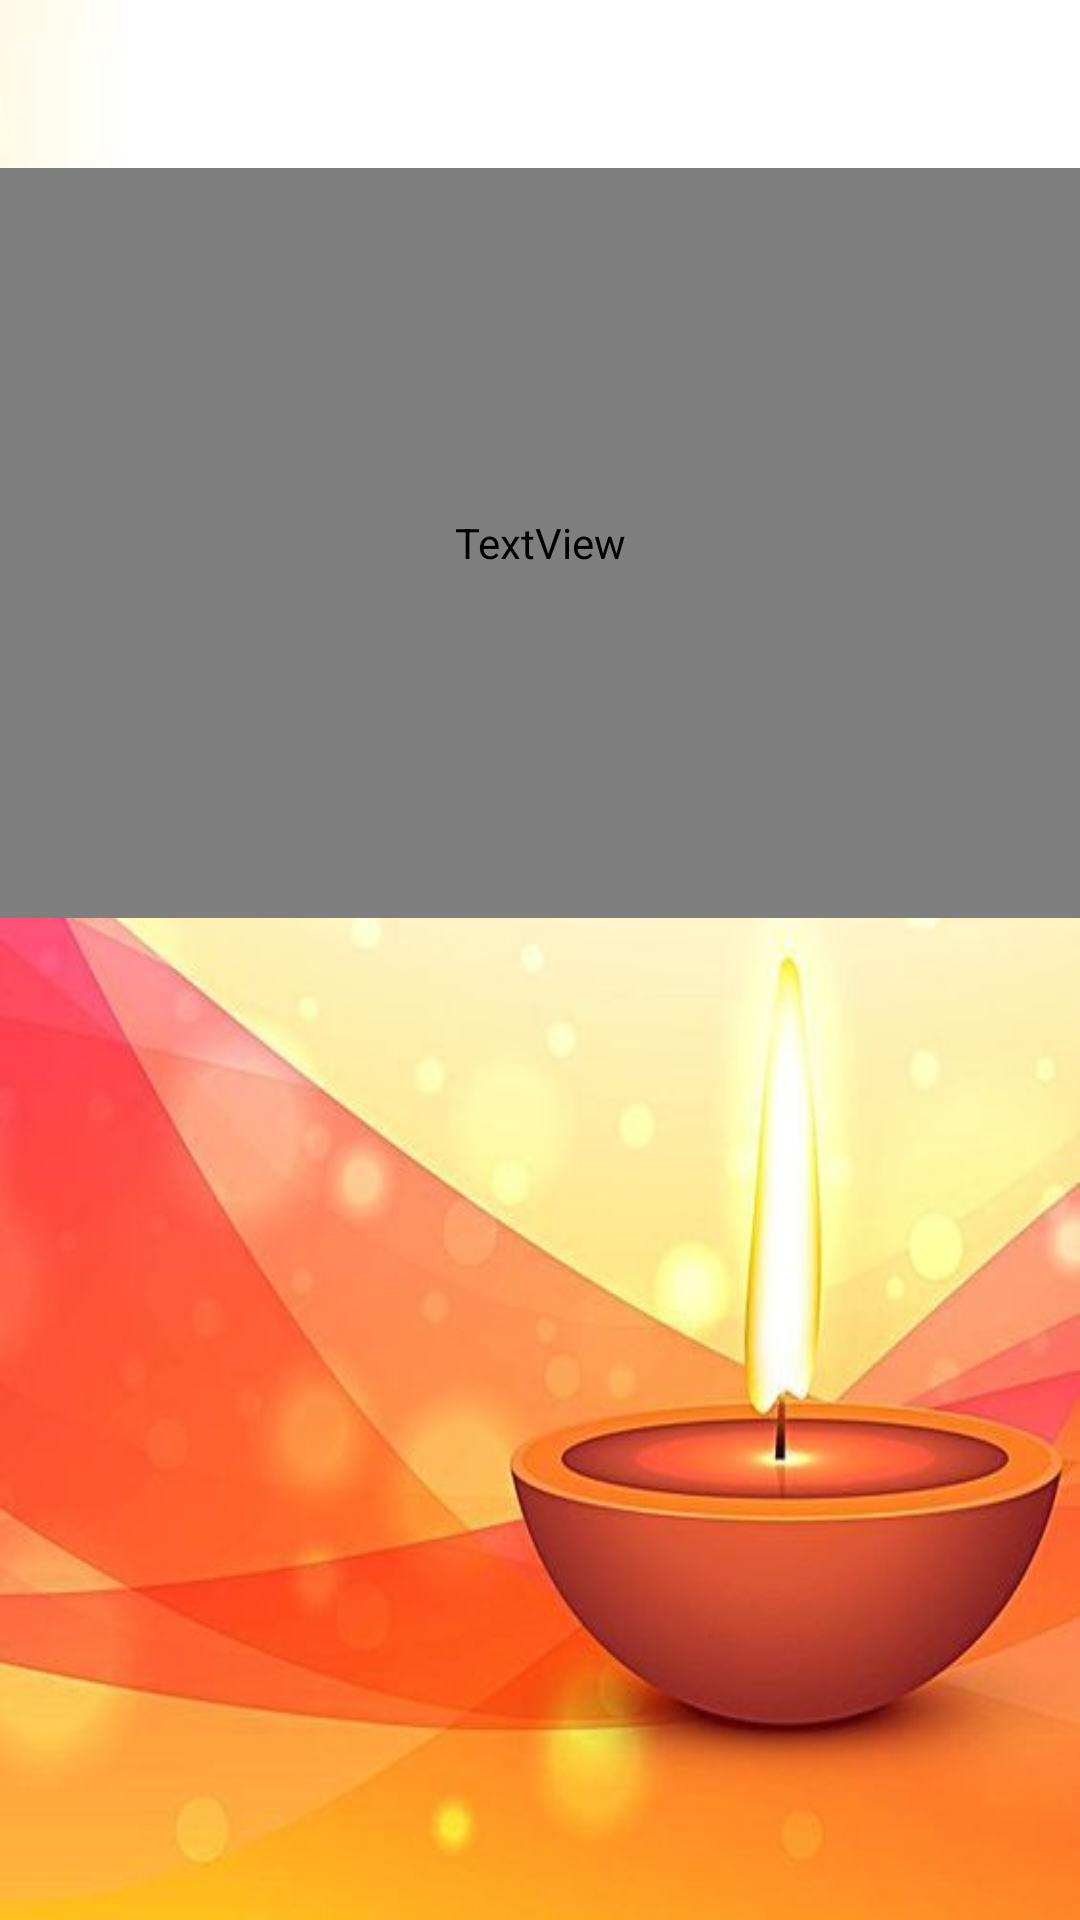

Android layout source for this screen:
<!-- AndroidManifest.xml: application theme Theme.DiiwaliCelebration -->
<!-- res/layout/activity_funfact.xml -->
<?xml version="1.0" encoding="utf-8"?>
<androidx.constraintlayout.widget.ConstraintLayout xmlns:android="http://schemas.android.com/apk/res/android"
    xmlns:app="http://schemas.android.com/apk/res-auto"
    xmlns:tools="http://schemas.android.com/tools"
    android:layout_width="match_parent"
    android:layout_height="match_parent"
    android:background="@drawable/diwali_celeb5"
    tools:context=".Funfact"
    >

    <TextView
        android:id="@+id/funfact_textview"
        android:layout_width="0dp"
        android:layout_height="250dp"
        android:layout_marginTop="56dp"
        android:background="#E6FD04"
        android:fontFamily="@font/berkshire_swash"
        android:gravity="center"
        android:padding="20dp"
        android:text="@string/Funfact_textview"
        android:textColor="#000000"
        android:textSize="20sp"
        app:layout_constraintEnd_toEndOf="parent"
        app:layout_constraintHorizontal_bias="0.0"
        app:layout_constraintStart_toStartOf="parent"
        app:layout_constraintTop_toTopOf="parent" />

    <Button
        android:id="@+id/funfact_next_buttton"
        android:layout_width="80dp"
        android:layout_height="45dp"
        android:layout_marginTop="640dp"
        android:gravity="center"
        android:padding="0dp"
        android:paddingLeft="0dp"
        android:paddingTop="0dp"
        android:paddingRight="0dp"
        android:paddingBottom="0dp"
        android:text="next"
        android:textColor="#000000"
        android:textSize="20sp"
        android:textStyle="normal"
        app:backgroundTint="#FCE37A35"
        app:iconPadding="0dp"
        app:layout_constraintEnd_toEndOf="parent"
        app:layout_constraintHorizontal_bias="0.924"
        app:layout_constraintStart_toStartOf="parent"
        app:layout_constraintTop_toTopOf="parent" />
</androidx.constraintlayout.widget.ConstraintLayout>
<!-- resources referenced by this layout -->
<resources>
  <!-- drawable diwali_celeb5: jpg bitmap (drawable, 23975 bytes) -->
  <string name="Funfact_textview"><b> Diwali, the festival of lights!</b>\n Diwali is the festival of lights considered an homage to the defeat of darkness with light. </string>
  <style name="Theme.DiiwaliCelebration" parent="Theme.MaterialComponents.DayNight.DarkActionBar">
          
          <item name="colorPrimary">#F69A13</item>
          <item name="colorPrimaryVariant">#000000</item>
          <item name="colorOnPrimary">@color/white</item>
          
          <item name="colorSecondary">@color/teal_200</item>
          <item name="colorSecondaryVariant">@color/teal_700</item>
          <item name="colorOnSecondary">@color/black</item>
          
          <item name="android:statusBarColor" tools:targetApi="l">?attr/colorPrimaryVariant</item>
          
      </style>
  <!-- not gathered from this repository: default colours our renderer supplied (Android Studio template values) -->
  <color name="teal_200">#FF03DAC5</color>
  <color name="teal_700">#FF018786</color>
  <color name="black">#FF000000</color>
  <color name="white">#FFFFFFFF</color>
</resources>
